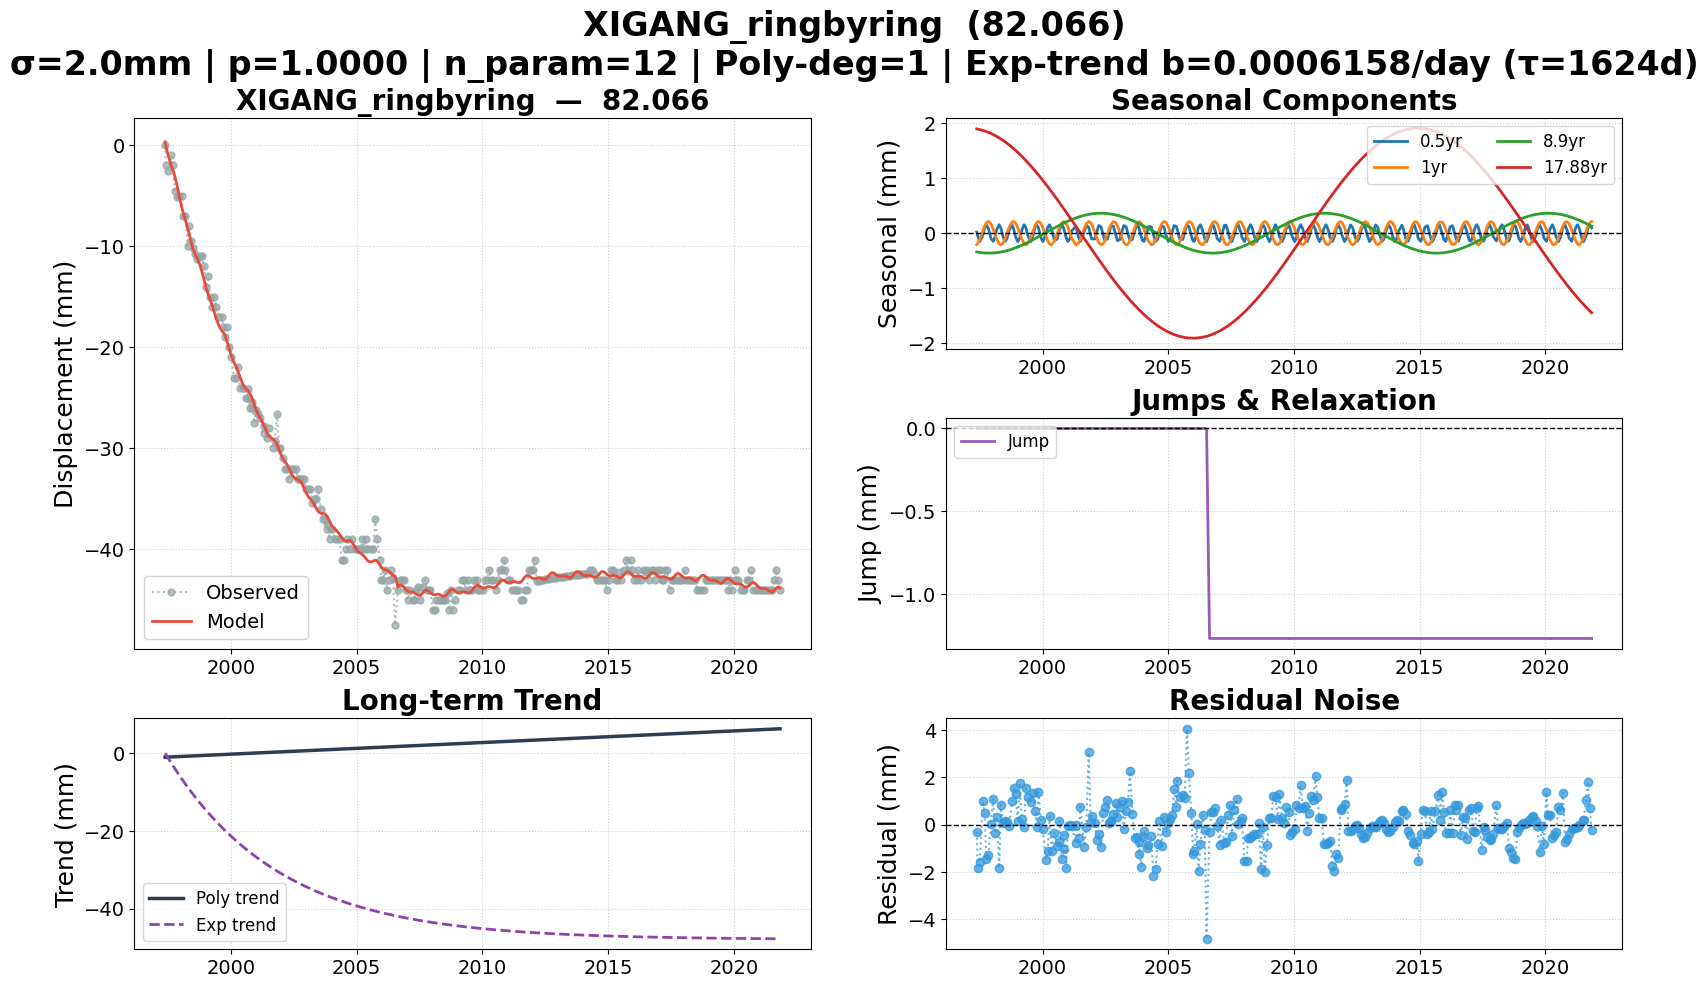

The data file committed next to this chart (first rows):
date, 82.066, 82.066_exp_trend, 82.066_trend, 82.066_0.5yr, 82.066_1yr, 82.066_8.9yr, 82.066_17.88yr, 82.066_jump, 82.066_model, 82.066_noise, 82.066_wtest, flagged
1997-05-19, 0.000000, 0.000000, -1.052, 0.02135, -0.2057, -0.341, 1.892, 0.000000, 0.315, -0.315, -0.1575, False
1997-06-02, -2, -0.4118, -1.041, -0.05189, -0.1867, -0.3442, 1.889, 0.000000, -0.1462, -1.854, -0.9269, False
1997-07-01, -2.607, -1.254, -1.017, -0.1502, -0.1152, -0.3499, 1.881, 0.000000, -1.005, -1.603, -0.8014, False
1997-08-15, -1, -2.531, -0.9799, -0.03828, 0.04274, -0.3567, 1.866, 0.000000, -1.997, 0.9966, 0.4983, False
1997-09-09, -2, -3.225, -0.9594, 0.08836, 0.1258, -0.3593, 1.856, 0.000000, -2.473, 0.4731, 0.2366, False
1997-10-06, -4.522, -3.963, -0.9373, 0.1542, 0.1893, -0.3612, 1.845, 0.000000, -3.073, -1.449, -0.7246, False
1997-11-04, -5.163, -4.742, -0.9135, 0.08756, 0.2126, -0.3621, 1.831, 0.000000, -3.887, -1.277, -0.6383, False
1997-12-10, -5, -5.69, -0.884, -0.09159, 0.1699, -0.3616, 1.811, 0.000000, -5.046, 0.04612, 0.02306, False
1998-01-14, -5, -6.592, -0.8553, -0.1487, 0.06746, -0.3595, 1.79, 0.000000, -6.098, 1.098, 0.5488, False
1998-02-04, -7, -7.123, -0.8381, -0.08425, -0.008245, -0.3574, 1.776, 0.000000, -6.635, -0.3652, -0.1826, False
1998-03-06, -7, -7.871, -0.8135, 0.06779, -0.1121, -0.3534, 1.756, 0.000000, -7.327, 0.3266, 0.1633, False
1998-04-10, -10, -8.726, -0.7848, 0.1536, -0.1948, -0.3473, 1.73, 0.000000, -8.17, -1.83, -0.9151, False
1998-05-05, -8, -9.326, -0.7643, 0.08973, -0.2127, -0.3419, 1.71, 0.000000, -8.845, 0.845, 0.4225, False
1998-06-01, -9.538, -9.963, -0.7422, -0.04686, -0.1885, -0.3352, 1.688, 0.000000, -9.588, 0.05012, 0.02506, False
1998-07-01, -10.14, -10.66, -0.7176, -0.1502, -0.1152, -0.3267, 1.661, 0.000000, -10.31, 0.1688, 0.08441, False
1998-08-01, -10.73, -11.36, -0.6922, -0.1032, -0.008228, -0.3168, 1.633, 0.000000, -10.85, 0.1208, 0.06039, False
1998-09-01, -11.32, -12.06, -0.6668, 0.05064, 0.101, -0.3057, 1.603, 0.000000, -11.28, -0.04462, -0.02231, False
1998-10-14, -11, -13, -0.6315, 0.1497, 0.2008, -0.2885, 1.559, 0.000000, -12.01, 1.006, 0.5032, False
1998-11-06, -11, -13.49, -0.6127, 0.07862, 0.2123, -0.2785, 1.534, 0.000000, -12.55, 1.554, 0.7769, False
1998-12-04, -12, -14.08, -0.5897, -0.06419, 0.1822, -0.2655, 1.503, 0.000000, -13.31, 1.311, 0.6557, False
1999-01-05, -14, -14.74, -0.5635, -0.1541, 0.09778, -0.2498, 1.466, 0.000000, -14.14, 0.1421, 0.07107, False
1999-02-02, -13, -15.31, -0.5406, -0.09294, -0.000924, -0.2352, 1.433, 0.000000, -14.74, 1.744, 0.8719, False
1999-03-02, -15, -15.87, -0.5176, 0.04813, -0.09942, -0.22, 1.398, 0.000000, -15.26, 0.2558, 0.1279, False
1999-04-06, -16, -16.55, -0.4889, 0.1541, -0.1885, -0.2, 1.354, 0.000000, -15.92, -0.08063, -0.04031, False
1999-05-04, -15, -17.09, -0.466, 0.094, -0.2127, -0.1834, 1.317, 0.000000, -16.54, 1.538, 0.769, False
1999-06-01, -16, -17.62, -0.443, -0.04686, -0.1885, -0.1662, 1.28, 0.000000, -17.18, 1.18, 0.59, False
1999-07-13, -17, -18.39, -0.4086, -0.1517, -0.07608, -0.1396, 1.221, 0.000000, -17.94, 0.9447, 0.4724, False
1999-08-17, -17, -19.02, -0.3799, -0.0279, 0.04989, -0.1167, 1.171, 0.000000, -18.32, 1.324, 0.6621, False
1999-09-14, -18, -19.52, -0.357, 0.1087, 0.1401, -0.09793, 1.131, 0.000000, -18.59, 0.5917, 0.2958, False
1999-10-07, -19, -19.92, -0.3381, 0.1542, 0.191, -0.08233, 1.096, 0.000000, -18.9, -0.1047, -0.05237, False
1999-11-02, -18, -20.36, -0.3168, 0.09609, 0.2127, -0.0645, 1.057, 0.000000, -19.38, 1.378, 0.6888, False
1999-12-07, -20, -20.95, -0.2881, -0.07831, 0.1763, -0.04025, 1.003, 0.000000, -20.18, 0.1783, 0.08914, False
2000-01-05, -21, -21.43, -0.2644, -0.1541, 0.09782, -0.02002, 0.9573, 0.000000, -20.81, -0.1875, -0.09374, False
2000-02-16, -23, -22.11, -0.23, -0.02595, -0.05122, 0.009306, 0.8901, 0.000000, -21.51, -1.485, -0.7426, False
2000-03-14, -23, -22.53, -0.208, 0.106, -0.1381, 0.02814, 0.8461, 0.000000, -21.9, -1.101, -0.5504, False
2000-04-11, -22, -22.97, -0.1851, 0.1526, -0.1973, 0.04759, 0.7999, 0.000000, -22.35, 0.3507, 0.1753, False
2000-05-09, -24, -23.4, -0.1622, 0.0686, -0.2117, 0.0669, 0.7531, 0.000000, -22.88, -1.119, -0.5594, False
2000-06-21, -24, -24.04, -0.127, -0.1311, -0.1427, 0.09615, 0.6802, 0.000000, -23.66, -0.3374, -0.1687, False
2000-07-31, -25, -24.62, -0.09434, -0.1054, -0.01035, 0.1228, 0.6113, 0.000000, -24.1, -0.9034, -0.4517, False
2000-08-29, -25, -25.03, -0.07063, 0.03711, 0.09237, 0.1416, 0.5609, 0.000000, -24.27, -0.7274, -0.3637, False
2000-09-01, -24.14, -25.08, -0.06818, 0.05231, 0.1021, 0.1436, 0.5556, 0.000000, -24.29, 0.1468, 0.0734, False
2000-10-03, -26, -25.52, -0.04202, 0.153, 0.1845, 0.1638, 0.4993, 0.000000, -24.56, -1.436, -0.7178, False
2000-10-31, -26, -25.91, -0.01914, 0.1035, 0.2125, 0.181, 0.4497, 0.000000, -24.98, -1.021, -0.5103, False
2000-11-01, -25.43, -25.92, -0.01832, 0.09951, 0.2127, 0.1816, 0.4479, 0.000000, -25, -0.4318, -0.2159, False
2000-12-05, -27.5, -26.38, 0.009472, -0.06933, 0.1801, 0.2017, 0.3872, 0.000000, -25.67, -1.832, -0.9159, False
2001-01-01, -26.25, -26.73, 0.03154, -0.1518, 0.1105, 0.2171, 0.3387, 0.000000, -26.19, -0.06222, -0.03111, False
2001-02-01, -26.65, -27.14, 0.05695, -0.09713, 0.002738, 0.2341, 0.2826, 0.000000, -26.66, 0.005400, 0.002700, False
2001-03-01, -27.05, -27.49, 0.0799, 0.04305, -0.09617, 0.2487, 0.2317, 0.000000, -26.98, -0.06236, -0.03118, False
2001-04-25, -28.5, -28.17, 0.125, 0.1268, -0.2102, 0.2752, 0.1313, 0.000000, -27.73, -0.7745, -0.3872, False
2001-05-01, -27.82, -28.25, 0.1299, 0.1061, -0.2124, 0.278, 0.1203, 0.000000, -27.82, 0.003006, 0.001503, False
2001-06-07, -29, -28.69, 0.1602, -0.07601, -0.1773, 0.2938, 0.05248, 0.000000, -28.44, -0.5621, -0.2811, False
2001-07-02, -28, -28.99, 0.1807, -0.1513, -0.1121, 0.3037, 0.006611, 0.000000, -28.76, 0.7581, 0.3791, False
2001-08-28, -30, -29.64, 0.2274, 0.03016, 0.08792, 0.3236, -0.09793, 0.000000, -29.07, -0.9305, -0.4652, False
2001-09-26, -29.3, -29.97, 0.2512, 0.1435, 0.1699, 0.3322, -0.151, 0.000000, -29.22, -0.08412, -0.04206, False
2001-10-31, -26.57, -30.35, 0.2799, 0.1042, 0.2125, 0.3412, -0.2149, 0.000000, -29.63, 3.055, 1.528, False
2001-11-29, -30, -30.66, 0.3037, -0.03921, 0.191, 0.3474, -0.2677, 0.000000, -30.13, 0.1261, 0.06304, False
2001-12-13, -30, -30.81, 0.3151, -0.1039, 0.1631, 0.3501, -0.2931, 0.000000, -30.38, 0.3786, 0.1893, False
2002-01-30, -31, -31.31, 0.3545, -0.1051, 0.01006, 0.3572, -0.3798, 0.000000, -31.07, 0.07303, 0.03651, False
2002-02-26, -32, -31.58, 0.3766, 0.02755, -0.08625, 0.3598, -0.4282, 0.000000, -31.34, -0.6649, -0.3325, False
2002-03-26, -32, -31.86, 0.3996, 0.1404, -0.1666, 0.3615, -0.4781, 0.000000, -31.61, -0.392, -0.196, False
... 238 more rows
